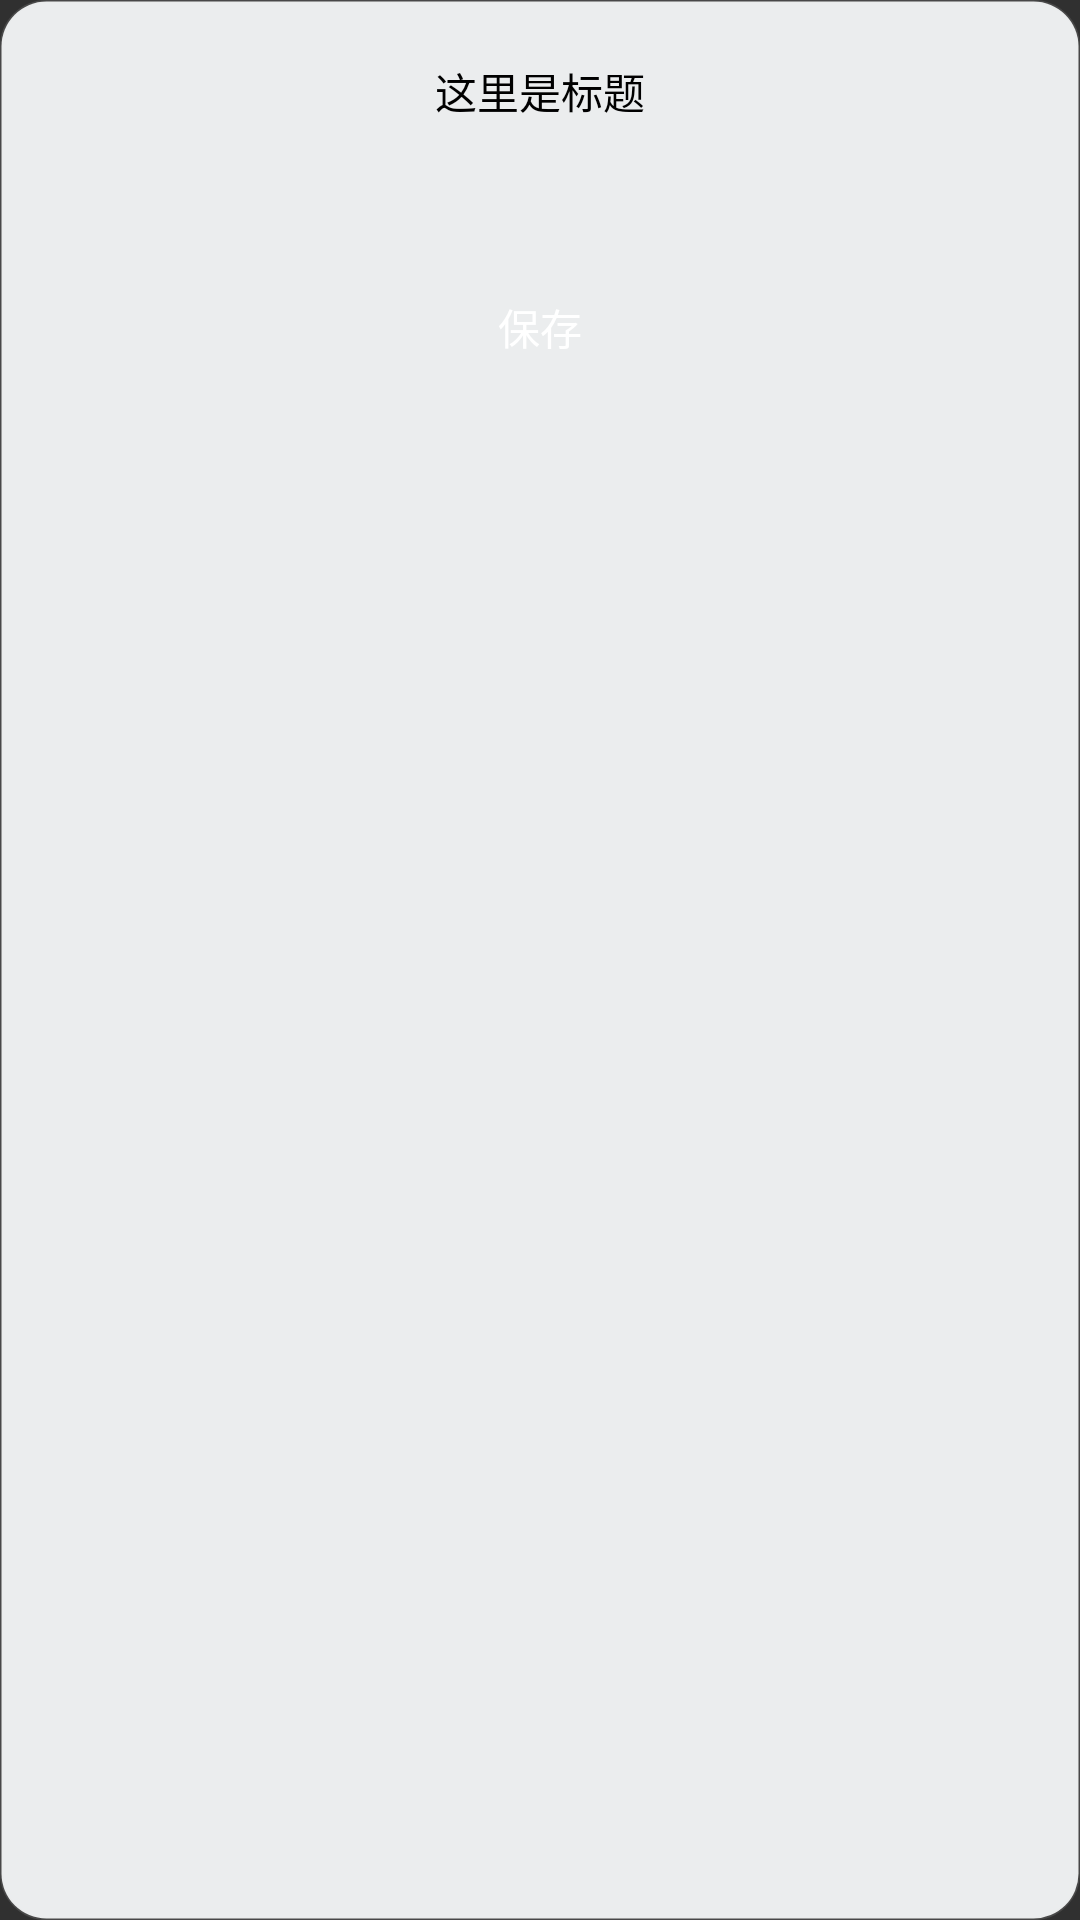

Android layout source for this screen:
<!-- AndroidManifest.xml: application theme android:Theme.Material -->
<!-- res/layout/pp_dialog_select.xml -->
<LinearLayout
        xmlns:android="http://schemas.android.com/apk/res/android"
        xmlns:app="http://schemas.android.com/apk/res-auto"
        xmlns:tools="http://schemas.android.com/tools"
        android:gravity="center_horizontal"
        android:background="@drawable/bg_round_dialog"
        android:orientation="vertical"
        android:paddingTop="10dp"
        android:paddingBottom="20dp"
        android:layout_width="match_parent"
        android:layout_height="wrap_content">
    <TextView
            android:text="这里是标题"
            android:textSize="@dimen/f3"
            android:gravity="center_horizontal"
            android:textColor="#ff000000"
            android:layout_marginTop="10dp"
            android:layout_marginLeft="10dp"
            android:layout_marginRight="10dp"
            android:layout_width="match_parent"
            android:id="@+id/pp_dialog_title"
            android:layout_height="25dp"
    />

    <LinearLayout
            android:layout_width="match_parent"
            android:layout_height="wrap_content"

            android:layout_marginLeft="20dp"
            android:layout_marginRight="20dp"
            android:layout_marginTop="10dp"
            android:orientation="vertical"
    >
        <ScrollView
                android:layout_width="match_parent"
                android:layout_height="match_parent">
            <LinearLayout
                    android:layout_marginTop="10dp"
                    android:layout_marginBottom="10dp"
                    android:orientation="vertical"
                    android:id="@+id/select_root"
                    android:layout_width="match_parent"
                    android:layout_height="wrap_content">
                <Button
                        android:text="保存"
                        android:layout_marginTop="20dp"
                        android:layout_width="match_parent"
                        android:layout_height="wrap_content"
                        android:background="@drawable/bg_round_button"
                        android:id="@+id/pp_dialog_button"/>
            </LinearLayout>
        </ScrollView>
    </LinearLayout>

</LinearLayout>
<!-- resources referenced by this layout -->
<resources>
  <!-- drawable bg_round_dialog (drawable) -->
  <?xml version="1.0" encoding="utf-8"?>
  <shape xmlns:android="http://schemas.android.com/apk/res/android"
          android:shape="rectangle">
      <solid android:color="#ebedee"/>
      <corners android:radius="15dp"/>
      <stroke
              android:width="1dp"
  
              android:color="#22DDDDDD"/>
  </shape>
</resources>
